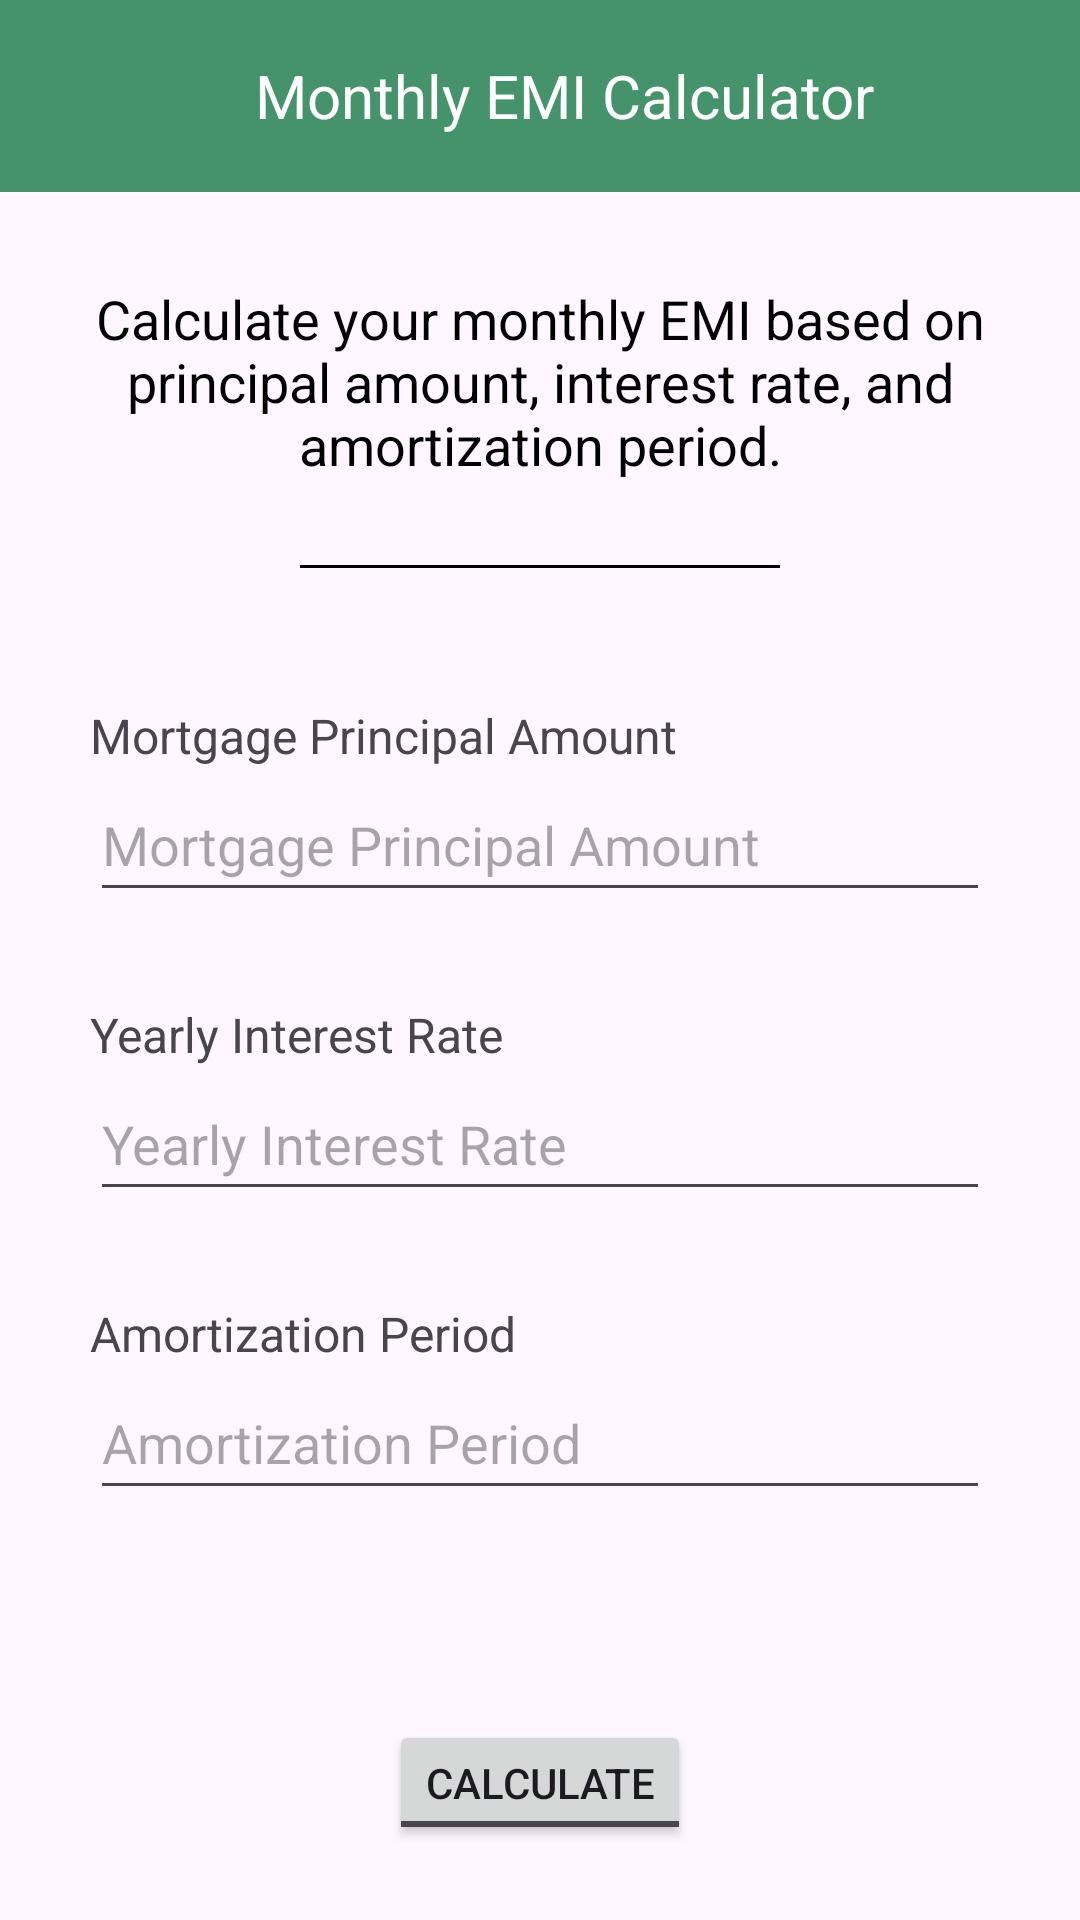

Layout XML and referenced resources for this Android screen:
<!-- AndroidManifest.xml: application theme Theme.EMICalculator -->
<!-- res/layout/activity_main.xml -->
<?xml version="1.0" encoding="utf-8"?>
<androidx.constraintlayout.widget.ConstraintLayout xmlns:android="http://schemas.android.com/apk/res/android"
    xmlns:app="http://schemas.android.com/apk/res-auto"
    xmlns:tools="http://schemas.android.com/tools"
    android:layout_width="match_parent"
    android:layout_height="match_parent"
    tools:context=".MainActivity">

    <LinearLayout
        android:layout_width="match_parent"
        android:layout_height="match_parent"
        android:orientation="vertical">

        <androidx.appcompat.widget.Toolbar
            android:id="@+id/toolbar"
            android:layout_width="match_parent"
            android:layout_height="?attr/actionBarSize"
            android:background="#45936B"
            android:minHeight="?attr/actionBarSize"
            android:theme="?attr/actionBarTheme">

            <TextView
                android:layout_width="match_parent"
                android:layout_height="wrap_content"
                android:gravity="center"
                android:text="Monthly EMI Calculator"
                android:textColor="#FFFFFF"
                android:textSize="20sp" /> 

        </androidx.appcompat.widget.Toolbar>

        
        <TextView
            android:layout_width="match_parent"
            android:layout_height="wrap_content"
            android:layout_marginLeft="16dp"
            android:layout_marginTop="30dp"
            android:layout_marginRight="16dp"
            android:layout_marginBottom="20dp"
            android:fontFamily="sans-serif"
            android:gravity="center"
            android:text="Calculate your monthly EMI based on principal amount, interest rate, and amortization period."
            android:textAppearance="@style/TextAppearance.AppCompat.Medium"
            android:textColor="#000000" />
        <View
            android:layout_width="match_parent"
            android:layout_height="1dp"
            android:layout_marginHorizontal="100dp"
            android:background="#000000"
            android:layout_marginTop="8dp"
        />
        <LinearLayout
            android:layout_width="match_parent"
            android:layout_height="wrap_content"
            android:orientation="vertical"
            android:padding="30dp">

            <LinearLayout
                android:layout_width="match_parent"
                android:layout_height="wrap_content"
                android:orientation="vertical"
                android:paddingVertical="15dp">

                <TextView
                    android:id="@+id/textView2"
                    android:layout_width="match_parent"
                    android:layout_height="wrap_content"
                    android:text="@string/principal_amount"
                    android:textSize="16sp" />

                <EditText
                    android:id="@+id/editTextprincipalValue"
                    android:layout_width="match_parent"
                    android:layout_height="wrap_content"
                    android:ems="10"
                    android:hint="@string/principal_amount"
                    android:inputType="numberDecimal"
                    android:minHeight="48dp" />
            </LinearLayout>

            <LinearLayout
                android:layout_width="match_parent"
                android:layout_height="wrap_content"
                android:orientation="vertical"
                android:paddingVertical="15dp">

                <TextView
                    android:id="@+id/textView3"
                    android:layout_width="match_parent"
                    android:layout_height="wrap_content"
                    android:text="@string/interest_rate"
                    android:textSize="16sp" />

                <EditText
                    android:id="@+id/editTextInterestRate"
                    android:layout_width="match_parent"
                    android:layout_height="wrap_content"
                    android:ems="10"
                    android:hint="@string/interest_rate"
                    android:inputType="numberDecimal"
                    android:minHeight="48dp" />
            </LinearLayout>

            <LinearLayout
                android:layout_width="match_parent"
                android:layout_height="wrap_content"
                android:orientation="vertical"
                android:paddingVertical="15dp">

                <TextView
                    android:id="@+id/textView4"
                    android:layout_width="match_parent"
                    android:layout_height="wrap_content"
                    android:text="@string/amortization_period"
                    android:textSize="16sp" />

                <EditText
                    android:id="@+id/editTextAmotorizationPeriod"
                    android:layout_width="match_parent"
                    android:layout_height="wrap_content"
                    android:ems="10"
                    android:hint="@string/amortization_period"
                    android:inputType="number"
                    android:minHeight="48dp" />
            </LinearLayout>
        </LinearLayout>

        <Button
            android:id="@+id/calculateButton"
            style="@android:style/Widget.DeviceDefault.Light.Button.Toggle"
            android:layout_width="wrap_content"
            android:layout_height="wrap_content"
            android:layout_gravity="center_horizontal"
            android:layout_marginHorizontal="20dp"
            android:layout_marginVertical="25dp"
            android:text="@string/calculate_button" />


    </LinearLayout>

</androidx.constraintlayout.widget.ConstraintLayout>
<!-- resources referenced by this layout -->
<resources>
  <string name="amortization_period">Amortization Period</string>
  <string name="calculate_button">Calculate</string>
  <string name="interest_rate">Yearly Interest Rate</string>
  <string name="principal_amount">Mortgage Principal Amount</string>
  <style name="Theme.EMICalculator" parent="Base.Theme.EMICalculator" />
  <style name="Base.Theme.EMICalculator" parent="Theme.Material3.DayNight.NoActionBar">
          
          <item name="colorPrimary">#45936B</item>
      </style>
</resources>
